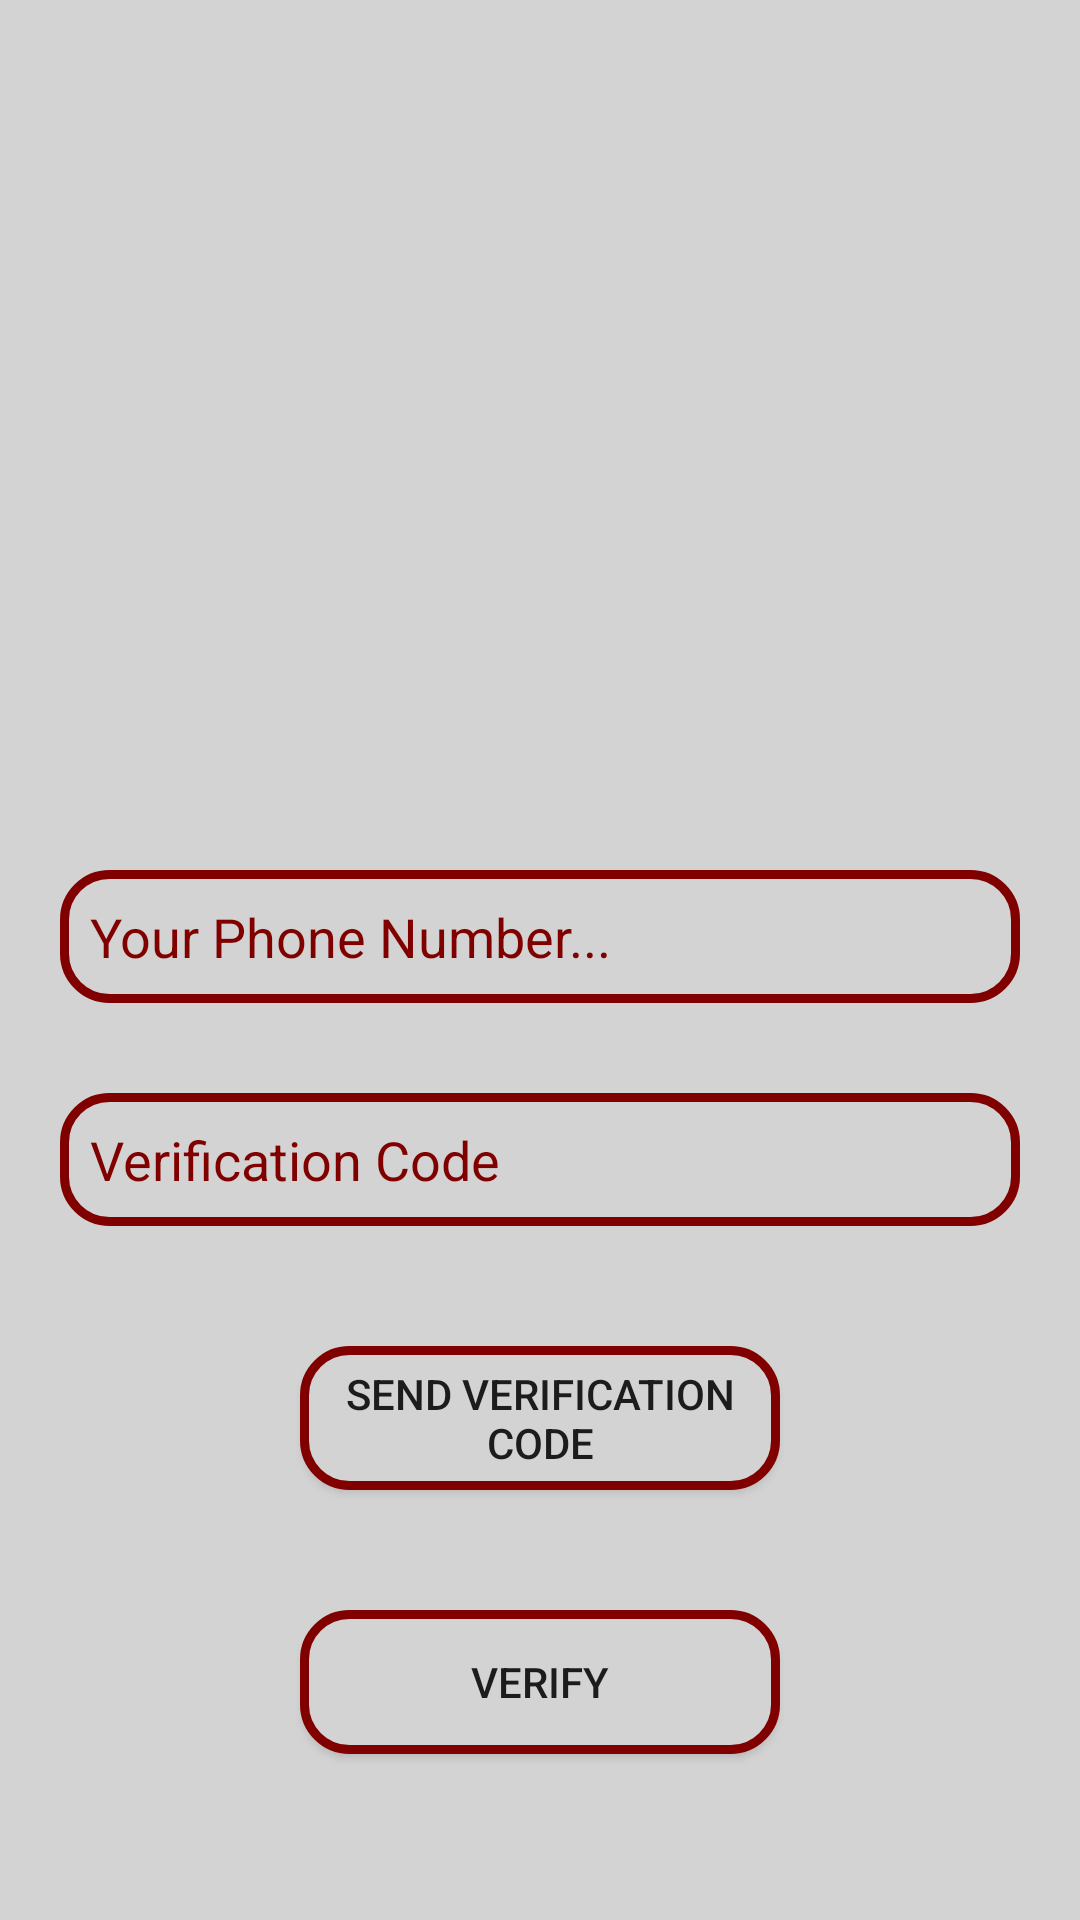

The Android layout XML behind this screen, and the referenced resources:
<!-- AndroidManifest.xml: application theme Theme.Breeze -->
<!-- res/layout/activity_phone_login.xml -->
<?xml version="1.0" encoding="utf-8"?>
<RelativeLayout xmlns:android="http://schemas.android.com/apk/res/android"

    xmlns:tools="http://schemas.android.com/tools"
    android:layout_width="match_parent"
    android:layout_height="match_parent"
    android:background="@color/LightGrey"
    tools:context=".PhoneLoginActivity">

    <ImageView
        android:id="@+id/breezelogo"
        android:layout_width="250dp"
        android:layout_height="250dp"
        android:src="@drawable/breezelogo"
        android:layout_centerHorizontal="true"
        android:layout_marginTop="10dp"/>

    <EditText
        android:id="@+id/etPhoneNumber"
        android:layout_width="match_parent"
        android:layout_height="wrap_content"
        android:padding="10dp"
        android:layout_below="@+id/breezelogo"
        android:layout_marginTop="30dp"
        android:layout_marginHorizontal="20dp"
        android:hint="@string/your_phone_number"
        android:textColorHint="@color/Maroon"
        android:background="@drawable/border"
        />

    <EditText
        android:id="@+id/etSendVerificationCode"
        android:layout_width="match_parent"
        android:layout_height="wrap_content"
        android:padding="10dp"
        android:layout_below="@+id/etPhoneNumber"
        android:layout_marginTop="30dp"
        android:layout_marginHorizontal="20dp"
        android:hint="@string/verification_code"
        android:textColorHint="@color/Maroon"
        android:background="@drawable/border"
        />

    <Button
        android:id="@+id/btnSendVerificationCode"
        android:layout_width="match_parent"
        android:layout_height="wrap_content"
        android:text="@string/send_verification_code"
        android:layout_below="@+id/etSendVerificationCode"
        android:layout_marginTop="40dp"
        android:layout_marginBottom="20dp"
        android:layout_marginHorizontal="100dp"
        android:background="@drawable/border"
        />

    <Button
        android:id="@+id/btnVerify"
        android:layout_width="match_parent"
        android:layout_height="wrap_content"
        android:text="@string/verify"
        android:layout_below="@+id/btnSendVerificationCode"
        android:layout_marginTop="20dp"
        android:layout_marginBottom="20dp"
        android:layout_marginHorizontal="100dp"
        android:background="@drawable/border"
        />

</RelativeLayout>
<!-- resources referenced by this layout -->
<resources>
  <color name="LightGrey">#D3D3D3</color>
  <color name="Maroon">#800000</color>
  <!-- drawable border (drawable) -->
  <?xml version="1.0" encoding="utf-8"?>
  <shape xmlns:android="http://schemas.android.com/apk/res/android"
      android:shape="rectangle">
  
      <corners android:bottomLeftRadius="15dp"
          android:topLeftRadius="15dp"
          android:bottomRightRadius="15dp"
          android:topRightRadius="15dp" />
  
      <solid
          android:color="@color/LightGrey"/>
  
      <stroke android:width="3dp"
          android:color="@color/Maroon"/>
  
  </shape>
  <string name="send_verification_code">Send Verification Code</string>
  <string name="verification_code">Verification Code</string>
  <string name="verify">Verify</string>
  <string name="your_phone_number">Your Phone Number...</string>
  <style name="Theme.Breeze" parent="Theme.MaterialComponents.DayNight.DarkActionBar">
          
          <item name="colorPrimary">@color/Maroon</item>
          <item name="colorPrimaryVariant">@color/Maroon</item>
          <item name="colorOnPrimary">@color/white</item>
          
          <item name="colorSecondary">@color/Maroon</item>
          <item name="colorSecondaryVariant">@color/Maroon</item>
          <item name="colorOnSecondary">@color/black</item>
          
          <item name="android:statusBarColor" tools:targetApi="l">?attr/colorPrimaryVariant</item>
          
      </style>
  <color name="white">#FFFFFFFF</color>
  <color name="black">#FF000000</color>
</resources>
